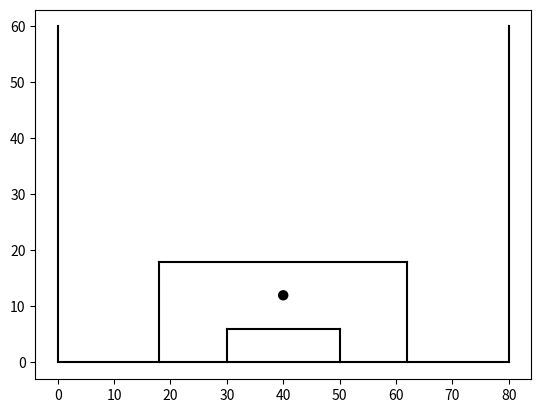

The matplotlib source for this figure:
# !/usr/bin/env python3
# -*- coding: utf-8 -*-
"""
Created on Wed Mar 25 17:32:00 2020
@author: davsu428
"""
import matplotlib.pyplot as plt
from matplotlib.patches import Arc


def createPitch(length, width, unity, linecolor):  # in meters
    # Code by @JPJ_dejong

    """
    creates a plot in which the 'length' is the length of the pitch (goal to goal).
    And 'width' is the width of the pitch (sideline to sideline).
    Fill in the unity in meters or in yards.
    """
    # Set unity
    if unity == "meters":
        # Set boundaries
        if length >= 120.5 or width >= 75.5:
            return (str("Field dimensions are too big for meters as unity, didn't you mean yards as unity?\
                       Otherwise the maximum length is 120 meters and the maximum width is 75 meters. Please try again"))
        # Run program if unity and boundaries are accepted
        else:
            # Create figure
            fig = plt.figure()
            # fig.set_size_inches(7, 5)
            ax = fig.add_subplot(1, 1, 1)

            # Pitch Outline & Centre Line
            plt.plot([0, 0], [0, width], color=linecolor)
            plt.plot([0, length], [width, width], color=linecolor)
            plt.plot([length, length], [width, 0], color=linecolor)
            plt.plot([length, 0], [0, 0], color=linecolor)
            plt.plot([length / 2, length / 2], [0, width], color=linecolor)

            # Left Penalty Area
            plt.plot([16.5, 16.5], [(width / 2 + 16.5), (width / 2 - 16.5)], color=linecolor)
            plt.plot([0, 16.5], [(width / 2 + 16.5), (width / 2 + 16.5)], color=linecolor)
            plt.plot([16.5, 0], [(width / 2 - 16.5), (width / 2 - 16.5)], color=linecolor)

            # Right Penalty Area
            plt.plot([(length - 16.5), length], [(width / 2 + 16.5), (width / 2 + 16.5)], color=linecolor)
            plt.plot([(length - 16.5), (length - 16.5)], [(width / 2 + 16.5), (width / 2 - 16.5)], color=linecolor)
            plt.plot([(length - 16.5), length], [(width / 2 - 16.5), (width / 2 - 16.5)], color=linecolor)

            # Left 5-meters Box
            plt.plot([0, 5.5], [(width / 2 + 7.32 / 2 + 5.5), (width / 2 + 7.32 / 2 + 5.5)], color=linecolor)
            plt.plot([5.5, 5.5], [(width / 2 + 7.32 / 2 + 5.5), (width / 2 - 7.32 / 2 - 5.5)], color=linecolor)
            plt.plot([5.5, 0.5], [(width / 2 - 7.32 / 2 - 5.5), (width / 2 - 7.32 / 2 - 5.5)], color=linecolor)

            # Right 5 -eters Box
            plt.plot([length, length - 5.5], [(width / 2 + 7.32 / 2 + 5.5), (width / 2 + 7.32 / 2 + 5.5)],
                     color=linecolor)
            plt.plot([length - 5.5, length - 5.5], [(width / 2 + 7.32 / 2 + 5.5), width / 2 - 7.32 / 2 - 5.5],
                     color=linecolor)
            plt.plot([length - 5.5, length], [width / 2 - 7.32 / 2 - 5.5, width / 2 - 7.32 / 2 - 5.5], color=linecolor)

            # Prepare Circles
            centreCircle = plt.Circle((length / 2, width / 2), 9.15, color=linecolor, fill=False)
            centreSpot = plt.Circle((length / 2, width / 2), 0.8, color=linecolor)
            leftPenSpot = plt.Circle((11, width / 2), 0.8, color=linecolor)
            rightPenSpot = plt.Circle((length - 11, width / 2), 0.8, color=linecolor)

            # Draw Circles
            ax.add_patch(centreCircle)
            ax.add_patch(centreSpot)
            ax.add_patch(leftPenSpot)
            ax.add_patch(rightPenSpot)

            # Prepare Arcs
            leftArc = Arc((11, width / 2), height=18.3, width=18.3, angle=0, theta1=308, theta2=52, color=linecolor)
            rightArc = Arc((length - 11, width / 2), height=18.3, width=18.3, angle=0, theta1=128, theta2=232,
                           color=linecolor)

            # Draw Arcs
            ax.add_patch(leftArc)
            ax.add_patch(rightArc)
            # Axis titles

    # check unity again
    elif unity == "yards":
        # check boundaries again
        if length <= 95:
            return (str("Didn't you mean meters as unity?"))
        elif length >= 131 or width >= 101:
            return (str("Field dimensions are too big. Maximum length is 130, maximum width is 100"))
        # Run program if unity and boundaries are accepted
        else:
            # Create figure
            fig = plt.figure()
            # fig.set_size_inches(7, 5)
            ax = fig.add_subplot(1, 1, 1)

            # Pitch Outline & Centre Line
            plt.plot([0, 0], [0, width], color=linecolor)
            plt.plot([0, length], [width, width], color=linecolor)
            plt.plot([length, length], [width, 0], color=linecolor)
            plt.plot([length, 0], [0, 0], color=linecolor)
            plt.plot([length / 2, length / 2], [0, width], color=linecolor)

            # Left Penalty Area
            plt.plot([18, 18], [(width / 2 + 18), (width / 2 - 18)], color=linecolor)
            plt.plot([0, 18], [(width / 2 + 18), (width / 2 + 18)], color=linecolor)
            plt.plot([18, 0], [(width / 2 - 18), (width / 2 - 18)], color=linecolor)

            # Right Penalty Area
            plt.plot([(length - 18), length], [(width / 2 + 18), (width / 2 + 18)], color=linecolor)
            plt.plot([(length - 18), (length - 18)], [(width / 2 + 18), (width / 2 - 18)], color=linecolor)
            plt.plot([(length - 18), length], [(width / 2 - 18), (width / 2 - 18)], color=linecolor)

            # Left 6-yard Box
            plt.plot([0, 6], [(width / 2 + 7.32 / 2 + 6), (width / 2 + 7.32 / 2 + 6)], color=linecolor)
            plt.plot([6, 6], [(width / 2 + 7.32 / 2 + 6), (width / 2 - 7.32 / 2 - 6)], color=linecolor)
            plt.plot([6, 0], [(width / 2 - 7.32 / 2 - 6), (width / 2 - 7.32 / 2 - 6)], color=linecolor)

            # Right 6-yard Box
            plt.plot([length, length - 6], [(width / 2 + 7.32 / 2 + 6), (width / 2 + 7.32 / 2 + 6)], color=linecolor)
            plt.plot([length - 6, length - 6], [(width / 2 + 7.32 / 2 + 6), width / 2 - 7.32 / 2 - 6], color=linecolor)
            plt.plot([length - 6, length], [(width / 2 - 7.32 / 2 - 6), width / 2 - 7.32 / 2 - 6], color=linecolor)

            # Prepare Circles; 10 yards distance. penalty on 12 yards
            centreCircle = plt.Circle((length / 2, width / 2), 10, color=linecolor, fill=False)
            centreSpot = plt.Circle((length / 2, width / 2), 0.8, color=linecolor)
            leftPenSpot = plt.Circle((12, width / 2), 0.8, color=linecolor)
            rightPenSpot = plt.Circle((length - 12, width / 2), 0.8, color=linecolor)

            # Draw Circles
            ax.add_patch(centreCircle)
            ax.add_patch(centreSpot)
            ax.add_patch(leftPenSpot)
            ax.add_patch(rightPenSpot)

            # Prepare Arcs
            leftArc = Arc((11, width / 2), height=20, width=20, angle=0, theta1=312, theta2=48, color=linecolor)
            rightArc = Arc((length - 11, width / 2), height=20, width=20, angle=0, theta1=130, theta2=230,
                           color=linecolor)

            # Draw Arcs
            ax.add_patch(leftArc)
            ax.add_patch(rightArc)

    # Tidy Axes
    plt.axis('off')

    return fig, ax


def createPitchOld():
    # Taken from FC Python
    # Create figure
    fig = plt.figure()
    ax = fig.add_subplot(1, 1, 1)

    # Pitch Outline & Centre Line
    plt.plot([0, 0], [0, 90], color=linecolor)
    plt.plot([0, 130], [90, 90], color=linecolor)
    plt.plot([130, 130], [90, 0], color=linecolor)
    plt.plot([130, 0], [0, 0], color=linecolor)
    plt.plot([65, 65], [0, 90], color=linecolor)

    # Left Penalty Area
    plt.plot([16.5, 16.5], [65, 25], color=linecolor)
    plt.plot([0, 16.5], [65, 65], color=linecolor)
    plt.plot([16.5, 0], [25, 25], color=linecolor)

    # Right Penalty Area
    plt.plot([130, 113.5], [65, 65], color=linecolor)
    plt.plot([113.5, 113.5], [65, 25], color=linecolor)
    plt.plot([113.5, 130], [25, 25], color=linecolor)

    # Left 6-yard Box
    plt.plot([0, 5.5], [54, 54], color=linecolor)
    plt.plot([5.5, 5.5], [54, 36], color=linecolor)
    plt.plot([5.5, 0.5], [36, 36], color=linecolor)

    # Right 6-yard Box
    plt.plot([130, 124.5], [54, 54], color=linecolor)
    plt.plot([124.5, 124.5], [54, 36], color=linecolor)
    plt.plot([124.5, 130], [36, 36], color=linecolor)

    # Prepare Circles
    centreCircle = plt.Circle((65, 45), 9.15, color=linecolor, fill=False)
    centreSpot = plt.Circle((65, 45), 0.8, color=linecolor)
    leftPenSpot = plt.Circle((11, 45), 0.8, color=linecolor)
    rightPenSpot = plt.Circle((119, 45), 0.8, color=linecolor)

    # Draw Circles
    ax.add_patch(centreCircle)
    ax.add_patch(centreSpot)
    ax.add_patch(leftPenSpot)
    ax.add_patch(rightPenSpot)

    # Prepare Arcs
    leftArc = Arc((11, 45), height=18.3, width=18.3, angle=0, theta1=310, theta2=50, color=linecolor)
    rightArc = Arc((119, 45), height=18.3, width=18.3, angle=0, theta1=130, theta2=230, color=linecolor)

    # Draw Arcs
    ax.add_patch(leftArc)
    ax.add_patch(rightArc)

    # Tidy Axes
    plt.axis('off')

    return fig, ax


def createGoalMouth():
    # Adopted from FC Python
    # Create figure
    fig = plt.figure()
    ax = fig.add_subplot(1, 1, 1)

    linecolor = 'black'

    # Pitch Outline & Centre Line
    plt.plot([0, 65], [0, 0], color=linecolor)
    plt.plot([65, 65], [50, 0], color=linecolor)
    plt.plot([0, 0], [50, 0], color=linecolor)

    # Left Penalty Area
    plt.plot([12.5, 52.5], [16.5, 16.5], color=linecolor)
    plt.plot([52.5, 52.5], [16.5, 0], color=linecolor)
    plt.plot([12.5, 12.5], [0, 16.5], color=linecolor)

    # Left 6-yard Box
    plt.plot([41.5, 41.5], [5.5, 0], color=linecolor)
    plt.plot([23.5, 41.5], [5.5, 5.5], color=linecolor)
    plt.plot([23.5, 23.5], [0, 5.5], color=linecolor)

    # Goal
    plt.plot([41.5 - 5.34, 41.5 - 5.34], [-2, 0], color=linecolor)
    plt.plot([23.5 + 5.34, 41.5 - 5.34], [-2, -2], color=linecolor)
    plt.plot([23.5 + 5.34, 23.5 + 5.34], [0, -2], color=linecolor)

    # Prepare Circles
    leftPenSpot = plt.Circle((65 / 2, 11), 0.8, color=linecolor)

    # Draw Circles
    ax.add_patch(leftPenSpot)

    # Prepare Arcs
    leftArc = Arc((32.5, 11), height=18.3, width=18.3, angle=0, theta1=38, theta2=142, color=linecolor)

    # Draw Arcs
    ax.add_patch(leftArc)

    # Tidy Axes
    plt.axis('off')

    return fig, ax


def createGoalMouthSB():
    # Adopted from FC Python
    # Create figure
    fig = plt.figure()
    ax = fig.add_subplot(1, 1, 1)

    linecolor = 'black'

    # Pitch Outline & Centre Line
    plt.plot([0, 80], [0, 0], color=linecolor)
    plt.plot([80, 80], [0, 60], color=linecolor)
    plt.plot([0, 0], [0, 60], color=linecolor)

    # Left Penalty Area
    # plt.plot([12.5, 52.5], [16.5, 16.5], color=linecolor)
    # plt.plot([52.5, 52.5], [16.5, 0], color=linecolor)
    # plt.plot([12.5, 12.5], [0, 16.5], color=linecolor)

    plt.plot([18, 18], [0, 18], color=linecolor)
    plt.plot([18, 62], [18, 18], color=linecolor)
    plt.plot([62, 62], [18, 0], color=linecolor)

    # # Left 6-yard Box
    plt.plot([30, 30], [0, 6], color=linecolor)
    plt.plot([30, 50], [6, 6], color=linecolor)
    plt.plot([50, 50], [6, 0], color=linecolor)

    # Goal
    #   plt.plot([41.5 - 5.34, 41.5 - 5.34], [-2, 0], color=linecolor)
    #   plt.plot([23.5 + 5.34, 41.5 - 5.34], [-2, -2], color=linecolor)
    #   plt.plot([23.5 + 5.34, 23.5 + 5.34], [0, -2], color=linecolor)

    # Prepare Circles
    leftPenSpot = plt.Circle((40, 12), 0.8, color=linecolor)

    # Draw Circles
    ax.add_patch(leftPenSpot)

    # Prepare Arcs
    #  leftArc = Arc((32.5, 11), height=18.3, width=18.3, angle=0, theta1=38, theta2=142, color=linecolor)

    # Draw Arcs
    # ax.add_patch(leftArc)

    # Tidy Axes
    # plt.axis('off')

    return fig, ax


createGoalMouthSB()